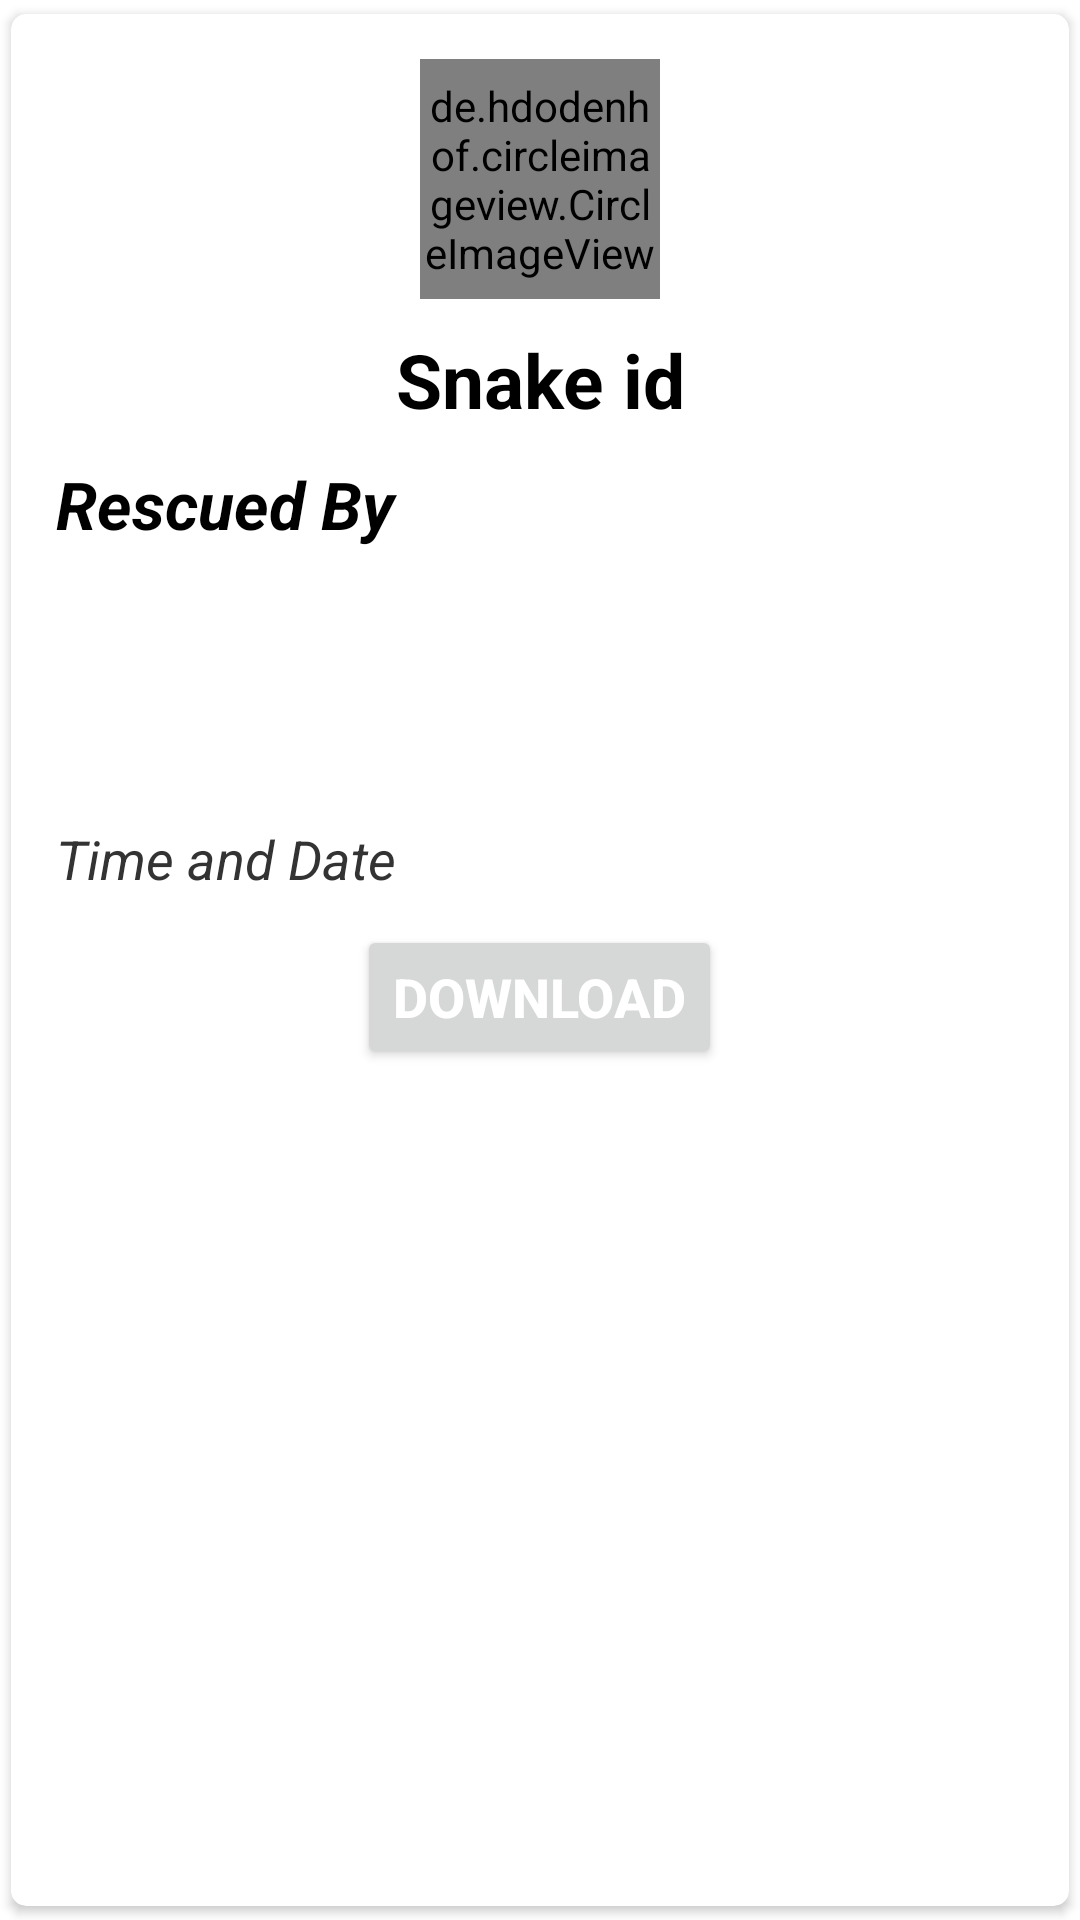

Layout XML and referenced resources for this Android screen:
<!-- AndroidManifest.xml: application theme Theme.Snake_admin -->
<!-- res/layout/singlerow.xml -->
<?xml version="1.0" encoding="utf-8"?>
<androidx.cardview.widget.CardView xmlns:android="http://schemas.android.com/apk/res/android"
    android:layout_width="match_parent"
    android:layout_height="wrap_content"
    xmlns:app="http://schemas.android.com/apk/res-auto"
    app:cardCornerRadius="5dp"
    android:elevation="5dp"
    app:cardUseCompatPadding="true">

    <RelativeLayout
        android:layout_width="match_parent"
        android:layout_height="wrap_content"
        android:padding="15dp">

        <de.hdodenhof.circleimageview.CircleImageView
            android:id="@+id/snakeimgtxt"
            android:layout_width="80dp"
            android:layout_height="80dp"
            android:layout_centerHorizontal="true"
            android:src="@mipmap/ic_launcher"
            app:civ_border_width="2dp"
            app:civ_border_color="#FF000000" />

        <TextView
            android:id="@+id/snakeidtxt"
            android:layout_width="match_parent"
            android:layout_height="wrap_content"
            android:layout_below="@+id/snakeimgtxt"
            android:textIsSelectable="true"
            android:layout_centerHorizontal="true"
            android:layout_marginTop="10dp"
            android:gravity="center"
            android:text="Snake id"
            android:textColor="#000"
            android:textSize="25sp"
            android:textStyle="bold"

            />

        <TextView
            android:id="@+id/rescuebytxt"
            android:layout_width="match_parent"
            android:layout_height="wrap_content"
            android:textIsSelectable="true"
            android:layout_below="@+id/snakeidtxt"
            android:layout_marginTop="10dp"
            android:layout_toLeftOf="@id/snakeimgtxt"
            android:text="Rescued By"
            android:textColor="#000"
            android:textSize="22sp"
            android:textStyle="bold|italic"
            />

        <TextView
            android:id="@+id/authorisedbytxt"
            android:layout_width="match_parent"
            android:layout_height="wrap_content"
            android:layout_below="@+id/rescuebytxt"
            android:textIsSelectable="true"
            android:layout_marginTop="10dp"
            android:layout_toLeftOf="@id/snakeimgtxt"
            android:textColor="#000"
            android:textSize="23sp"
            android:textStyle="bold|italic"/>

        <TextView
            android:id="@+id/loctxt"
            android:layout_width="match_parent"
            android:layout_height="wrap_content"
            android:layout_below="@+id/authorisedbytxt"
            android:textIsSelectable="true"
            android:layout_marginTop="10dp"
            android:layout_toLeftOf="@id/snakeimgtxt"
            android:textColor="#000"
            android:textSize="23sp"
            android:textStyle="bold|italic" />

        <TextView
            android:id="@+id/timedatetxt"
            android:layout_width="wrap_content"
            android:layout_height="wrap_content"
            android:layout_below="@+id/loctxt"
            android:textIsSelectable="true"
            android:layout_marginTop="10dp"
            android:gravity="center"
            android:text="Time and Date"
            android:textColor="#333"
            android:textSize="18sp"
            android:textStyle="italic" />
        <Button
            android:id="@+id/downbtn"
            android:layout_width="wrap_content"
            android:layout_height="wrap_content"
            android:layout_below="@+id/timedatetxt"
            android:layout_centerHorizontal="true"
            android:layout_marginTop="10dp"
            android:text="Download"
            android:textColor="#fff"
            android:textSize="18sp"
            android:textStyle="bold"/>
    </RelativeLayout>

</androidx.cardview.widget.CardView>
<!-- resources referenced by this layout -->
<resources>
  <!-- mipmap ic_launcher: png bitmap (mipmap-hdpi, 1752 bytes) -->
  <style name="Theme.Snake_admin" parent="Theme.MaterialComponents.DayNight.DarkActionBar">
          
          <item name="colorPrimary">@color/purple_500</item>
          <item name="colorPrimaryVariant">@color/purple_700</item>
          <item name="colorOnPrimary">@color/white</item>
          
          <item name="colorSecondary">@color/teal_200</item>
          <item name="colorSecondaryVariant">@color/teal_700</item>
          <item name="colorOnSecondary">@color/black</item>
          
          <item name="android:statusBarColor">?attr/colorPrimaryVariant</item>
          
          <item name="android:windowAnimationStyle">@style/ActivityAnim</item>
      </style>
  <color name="purple_500">#FF6200EE</color>
  <color name="purple_700">#FF3700B3</color>
  <color name="white">#FFFFFFFF</color>
  <color name="teal_200">#FF03DAC5</color>
  <color name="teal_700">#FF018786</color>
  <color name="black">#FF000000</color>
  <style name="ActivityAnim" parent="@android:style/Animation.Activity">
          <item name="android:activityOpenEnterAnimation">@anim/slide_in</item>
          <item name="android:activityCloseEnterAnimation">@anim/slide_in</item>
          <item name="android:activityOpenExitAnimation">@anim/slide_out</item>
          <item name="android:activityCloseExitAnimation">@anim/slide_out</item>
      </style>
</resources>
